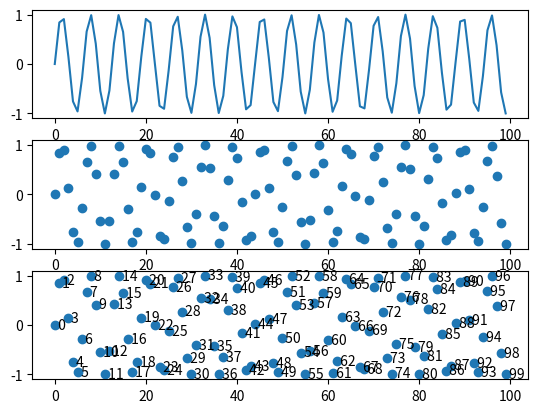

Generate this figure with matplotlib:
#!/usr/bin/python

import numpy as np
import matplotlib as mpl
import matplotlib.pyplot as plt
x=np.arange(100.)
y=np.sin(x)

#subplots(nrows=1, ncols=1, sharex=False, sharey=False, squeeze=True, subplot_kw=None, **fig_kw)
plt.subplot(311)

plt.plot(x,y)
plt.subplot(312)

plt.scatter(x,y)

plt.subplot(313)

labels=[" %d"%i for i in range(len(x))]

#for i in range(len(x)):
#    labels[i]="%d"%i

for i in range(len(x)):
    plt.annotate(labels[i],xy=(x[i],y[i]),ha="left",va="center")

plt.scatter(x,y)
plt.show()


